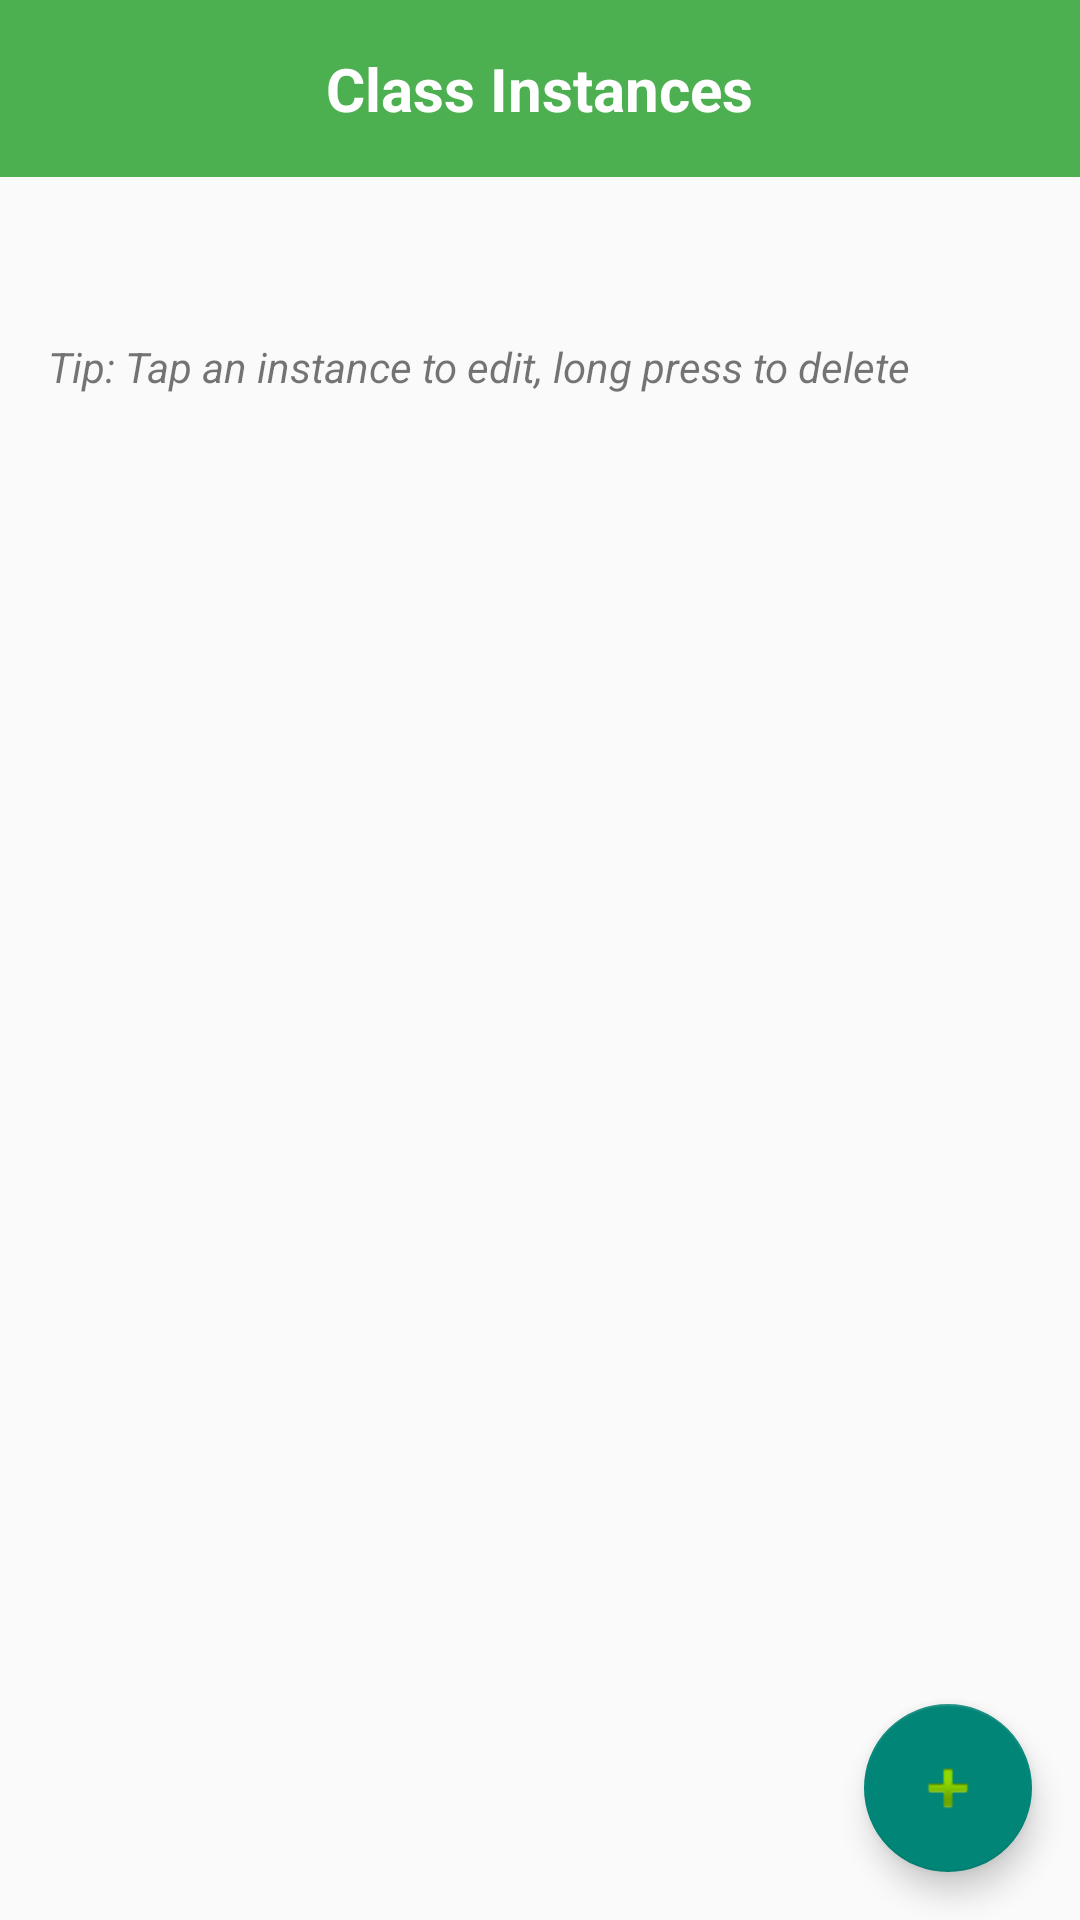

The Android layout XML behind this screen, and the referenced resources:
<!-- AndroidManifest.xml: application theme Theme.UniversalYoga -->
<!-- res/layout/activity_class_instances.xml -->
<?xml version="1.0" encoding="utf-8"?>
<androidx.coordinatorlayout.widget.CoordinatorLayout xmlns:android="http://schemas.android.com/apk/res/android"
    xmlns:app="http://schemas.android.com/apk/res-auto"
    android:layout_width="match_parent"
    android:layout_height="match_parent">

    <LinearLayout
        android:layout_width="match_parent"
        android:layout_height="match_parent"
        android:orientation="vertical">

        <RelativeLayout
            android:layout_width="match_parent"
            android:layout_height="wrap_content"
            android:background="@color/yoga_primary"
            android:padding="16dp">

            <ImageView
                android:id="@+id/btnBack"
                android:layout_width="24dp"
                android:layout_height="24dp"
                android:layout_alignParentStart="true"
                android:layout_centerVertical="true"
                android:src="@drawable/ic_arrow_back_white"
                android:contentDescription="Back"
                android:padding="4dp" />

            <TextView
                android:id="@+id/tvTitle"
                android:layout_width="wrap_content"
                android:layout_height="wrap_content"
                android:layout_centerInParent="true"
                android:text="Class Instances"
                android:textSize="20sp"
                android:textStyle="bold"
                android:textColor="@color/white" />
        </RelativeLayout>


        <TextView
            android:id="@+id/tvCourseInfo"
            android:layout_width="match_parent"
            android:layout_height="wrap_content"
            android:padding="16dp"
            android:textSize="16sp" />

        <TextView
            android:layout_width="match_parent"
            android:layout_height="wrap_content"
            android:paddingStart="16dp"
            android:paddingEnd="16dp"
            android:paddingBottom="8dp"
            android:text="Tip: Tap an instance to edit, long press to delete"
            android:textStyle="italic" />

        <ListView
            android:id="@+id/lvInstances"
            android:layout_width="match_parent"
            android:layout_height="match_parent"
            android:padding="8dp" />

    </LinearLayout>

    <com.google.android.material.floatingactionbutton.FloatingActionButton
        android:id="@+id/fabAddInstance"
        android:layout_width="wrap_content"
        android:layout_height="wrap_content"
        android:layout_gravity="bottom|end"
        android:layout_margin="16dp"
        android:src="@android:drawable/ic_input_add"
        app:fabSize="normal" />

</androidx.coordinatorlayout.widget.CoordinatorLayout>
<!-- resources referenced by this layout -->
<resources>
  <color name="white">#FFFFFFFF</color>
  <color name="yoga_primary">#4CAF50</color>
  <style name="Theme.UniversalYoga" parent="Theme.AppCompat.Light.NoActionBar">
      
          
          <item name="colorPrimary">@color/yoga_primary</item>
          <item name="colorPrimaryVariant">@color/yoga_primary_dark</item>
          <item name="colorOnPrimary">@color/white</item>
  
          
          <item name="colorSecondary">@color/yoga_accent</item>
          <item name="colorSecondaryVariant">@color/teal_700</item>
          <item name="colorOnSecondary">@color/black</item>
  
          
          <item name="android:statusBarColor">?attr/colorPrimaryVariant</item>
  
          
          <item name="windowActionBar">false</item>
          <item name="windowNoTitle">true</item>
      </style>
  <color name="yoga_primary_dark">#388E3C</color>
  <color name="yoga_accent">#8BC34A</color>
  <color name="teal_700">#FF018786</color>
  <color name="black">#FF000000</color>
</resources>
